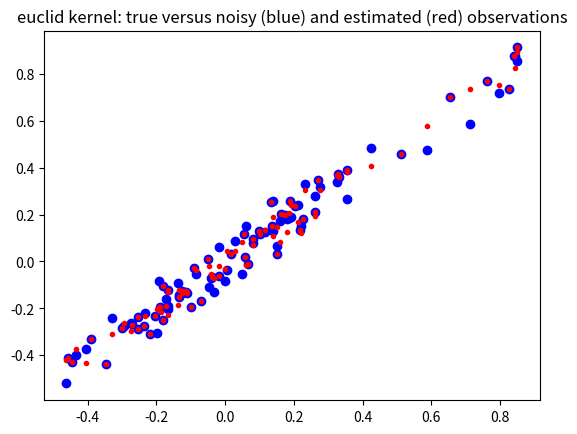
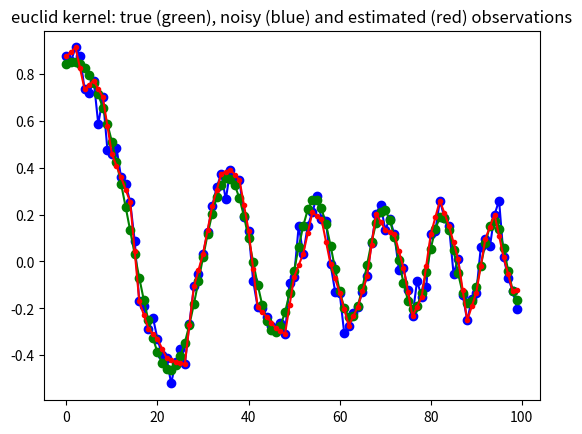
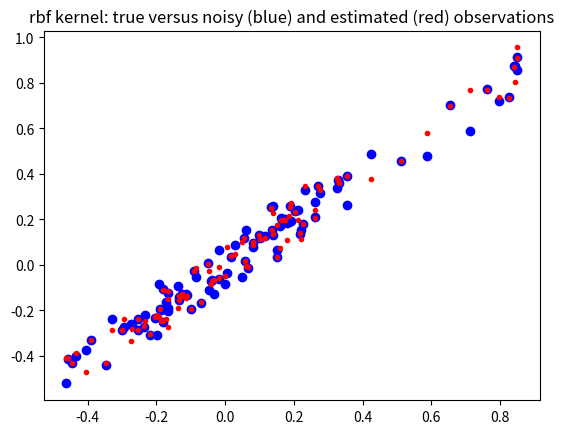
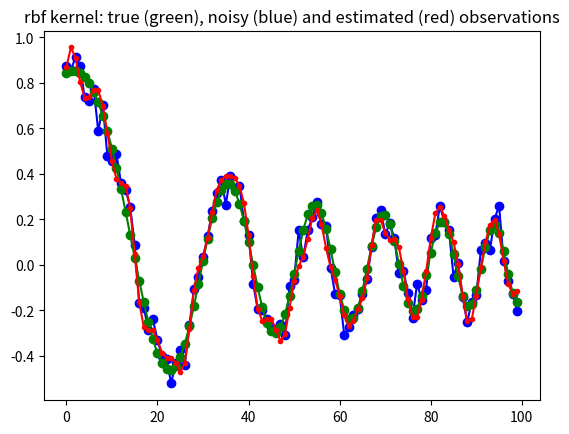
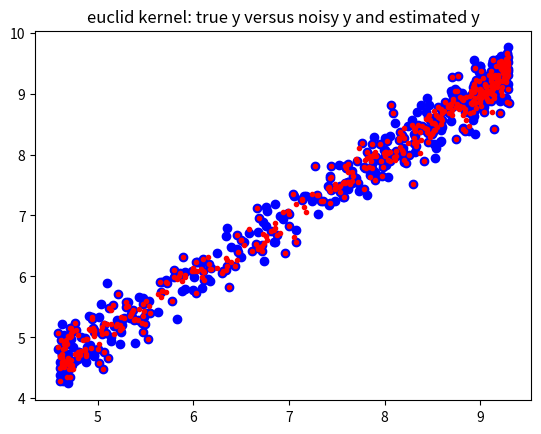
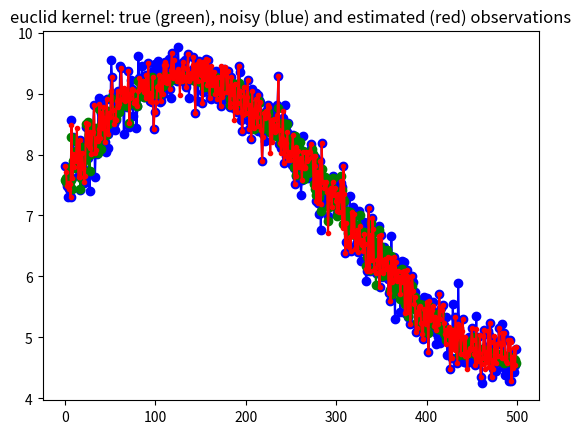
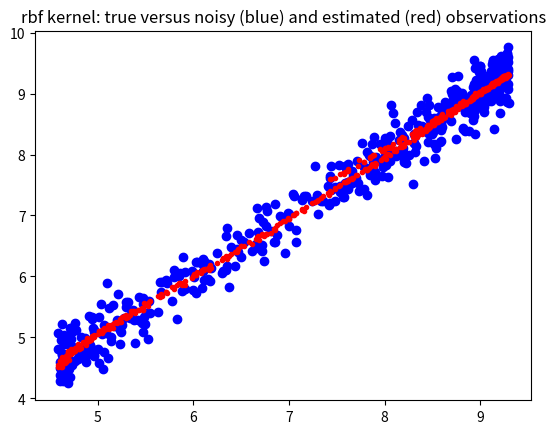
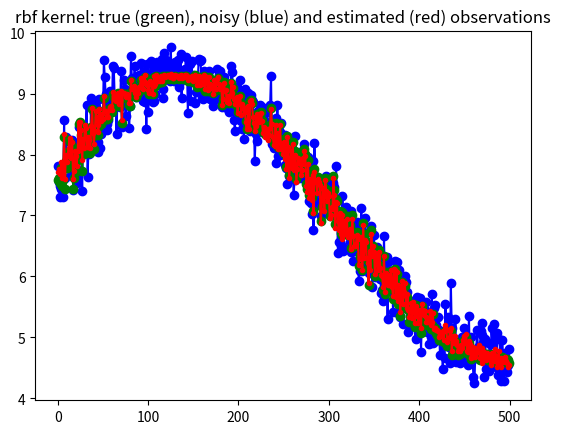

Reproduce these figures in Python, in order.
'''Kernel Ridge Regression for local non-parametric regression'''


import numpy as np
from scipy import spatial as ssp
import matplotlib.pylab as plt


def kernel_rbf(x,y,scale=1, **kwds):
    #scale = kwds.get('scale',1)
    dist = ssp.minkowski_distance_p(x[:,np.newaxis,:],y[np.newaxis,:,:],2)
    return np.exp(-0.5/scale*(dist))


def kernel_euclid(x,y,p=2, **kwds):
    return ssp.minkowski_distance(x[:,np.newaxis,:],y[np.newaxis,:,:],p)


class GaussProcess(object):
    '''class to perform kernel ridge regression (gaussian process)

    Warning: this class is memory intensive, it creates nobs x nobs distance
    matrix and its inverse, where nobs is the number of rows (observations).
    See sparse version for larger number of observations


    Notes
    -----

    Todo:
    * normalize multidimensional x array on demand, either by var or cov
    * add confidence band
    * automatic selection or proposal of smoothing parameters

    Note: this is different from kernel smoothing regression,
       see for example http://en.wikipedia.org/wiki/Kernel_smoother

    In this version of the kernel ridge regression, the training points
    are fitted exactly.
    Needs a fast version for leave-one-out regression, for fitting each
    observation on all the other points.
    This version could be numerically improved for the calculation for many
    different values of the ridge coefficient. see also short summary by
[redacted]

    Needs verification and possibly additional statistical results or
    summary statistics for interpretation, but this is a problem with
    non-parametric, non-linear methods.

    Reference
    ---------

    Rasmussen, C.E. and C.K.I. Williams, 2006, Gaussian Processes for Machine
    Learning, the MIT Press, www.GaussianProcess.org/gpal, chapter 2

    a short summary of the kernel ridge regression is at
    http://www.ics.uci.edu/~welling/teaching/KernelsICS273B/Kernel-Ridge.pdf
    '''

    def __init__(self, x, y=None, kernel=kernel_rbf,
                 scale=0.5, ridgecoeff=1e-10, **kwds):
        '''
        Parameters
        ----------
        x : 2d array (N,K)
           data array of explanatory variables, columns represent variables
           rows represent observations
        y : 2d array (N,1) (optional)
           endogenous variable that should be fitted or predicted
           can alternatively be specified as parameter to fit method
        kernel : function, default: kernel_rbf
           kernel: (x1,x2)->kernel matrix is a function that takes as parameter
           two column arrays and return the kernel or distance matrix
        scale : float (optional)
           smoothing parameter for the rbf kernel
        ridgecoeff : float (optional)
           coefficient that is multiplied with the identity matrix in the
           ridge regression

        Notes
        -----
        After initialization, kernel matrix is calculated and if y is given
        as parameter then also the linear regression parameter and the
        fitted or estimated y values, yest, are calculated. yest is available
        as an attribute in this case.

        Both scale and the ridge coefficient smooth the fitted curve.

        '''

        self.x = x
        self.kernel = kernel
        self.scale = scale
        self.ridgecoeff = ridgecoeff
        self.distxsample = kernel(x,x,scale=scale)
        self.Kinv = np.linalg.inv(self.distxsample +
                             np.eye(*self.distxsample.shape)*ridgecoeff)
        if y is not None:
            self.y = y
            self.yest = self.fit(y)


    def fit(self,y):
        '''fit the training explanatory variables to a sample ouput variable'''
        self.parest = np.dot(self.Kinv, y) #self.kernel(y,y,scale=self.scale))
        yhat = np.dot(self.distxsample,self.parest)
        return yhat

##        print ds33.shape
##        ds33_2 = kernel(x,x[::k,:],scale=scale)
##        dsinv = np.linalg.inv(ds33+np.eye(*distxsample.shape)*ridgecoeff)
##        B = np.dot(dsinv,y[::k,:])
    def predict(self,x):
        '''predict new y values for a given array of explanatory variables'''
        self.xpredict = x
        distxpredict = self.kernel(x, self.x, scale=self.scale)
        self.ypredict = np.dot(distxpredict, self.parest)
        return self.ypredict

    def plot(self, y, plt=plt ):
        '''some basic plots'''
        #todo return proper graph handles
        plt.figure()
        plt.plot(self.x,self.y, 'bo-', self.x, self.yest, 'r.-')
        plt.title('sample (training) points')
        plt.figure()
        plt.plot(self.xpredict,y,'bo-',self.xpredict,self.ypredict,'r.-')
        plt.title('all points')



def example1():
    m,k = 500,4
    upper = 6
    scale=10
    xs1a = np.linspace(1,upper,m)[:,np.newaxis]
    xs1 = xs1a*np.ones((1,4)) + 1/(1.0+np.exp(np.random.randn(m,k)))
    xs1 /= np.std(xs1[::k,:],0)   # normalize scale, could use cov to normalize
    y1true = np.sum(np.sin(xs1)+np.sqrt(xs1),1)[:,np.newaxis]
    y1 = y1true + 0.250 * np.random.randn(m,1)

    stride = 2 #use only some points as trainig points e.g 2 means every 2nd
    gp1 = GaussProcess(xs1[::stride,:],y1[::stride,:], kernel=kernel_euclid,
                       ridgecoeff=1e-10)
    yhatr1 = gp1.predict(xs1)
    plt.figure()
    plt.plot(y1true, y1,'bo',y1true, yhatr1,'r.')
    plt.title('euclid kernel: true y versus noisy y and estimated y')
    plt.figure()
    plt.plot(y1,'bo-',y1true,'go-',yhatr1,'r.-')
    plt.title('euclid kernel: true (green), noisy (blue) and estimated (red) '+
              'observations')

    gp2 = GaussProcess(xs1[::stride,:],y1[::stride,:], kernel=kernel_rbf,
                       scale=scale, ridgecoeff=1e-1)
    yhatr2 = gp2.predict(xs1)
    plt.figure()
    plt.plot(y1true, y1,'bo',y1true, yhatr2,'r.')
    plt.title('rbf kernel: true versus noisy (blue) and estimated (red) observations')
    plt.figure()
    plt.plot(y1,'bo-',y1true,'go-',yhatr2,'r.-')
    plt.title('rbf kernel: true (green), noisy (blue) and estimated (red) '+
              'observations')
    #gp2.plot(y1)


def example2(m=100, scale=0.01, stride=2):
    #m,k = 100,1
    upper = 6
    xs1 = np.linspace(1,upper,m)[:,np.newaxis]
    y1true = np.sum(np.sin(xs1**2),1)[:,np.newaxis]/xs1
    y1 = y1true + 0.05*np.random.randn(m,1)

    ridgecoeff = 1e-10
    #stride = 2 #use only some points as trainig points e.g 2 means every 2nd
    gp1 = GaussProcess(xs1[::stride,:],y1[::stride,:], kernel=kernel_euclid,
                       ridgecoeff=1e-10)
    yhatr1 = gp1.predict(xs1)
    plt.figure()
    plt.plot(y1true, y1,'bo',y1true, yhatr1,'r.')
    plt.title('euclid kernel: true versus noisy (blue) and estimated (red) observations')
    plt.figure()
    plt.plot(y1,'bo-',y1true,'go-',yhatr1,'r.-')
    plt.title('euclid kernel: true (green), noisy (blue) and estimated (red) '+
              'observations')

    gp2 = GaussProcess(xs1[::stride,:],y1[::stride,:], kernel=kernel_rbf,
                       scale=scale, ridgecoeff=1e-2)
    yhatr2 = gp2.predict(xs1)
    plt.figure()
    plt.plot(y1true, y1,'bo',y1true, yhatr2,'r.')
    plt.title('rbf kernel: true versus noisy (blue) and estimated (red) observations')
    plt.figure()
    plt.plot(y1,'bo-',y1true,'go-',yhatr2,'r.-')
    plt.title('rbf kernel: true (green), noisy (blue) and estimated (red) '+
              'observations')
    #gp2.plot(y1)

if __name__ == '__main__':
    example2()
    #example2(m=1000, scale=0.01)
    #example2(m=100, scale=0.5)   # oversmoothing
    #example2(m=2000, scale=0.005) # this looks good for rbf, zoom in
    #example2(m=200, scale=0.01,stride=4)
    example1()
    #plt.show()
